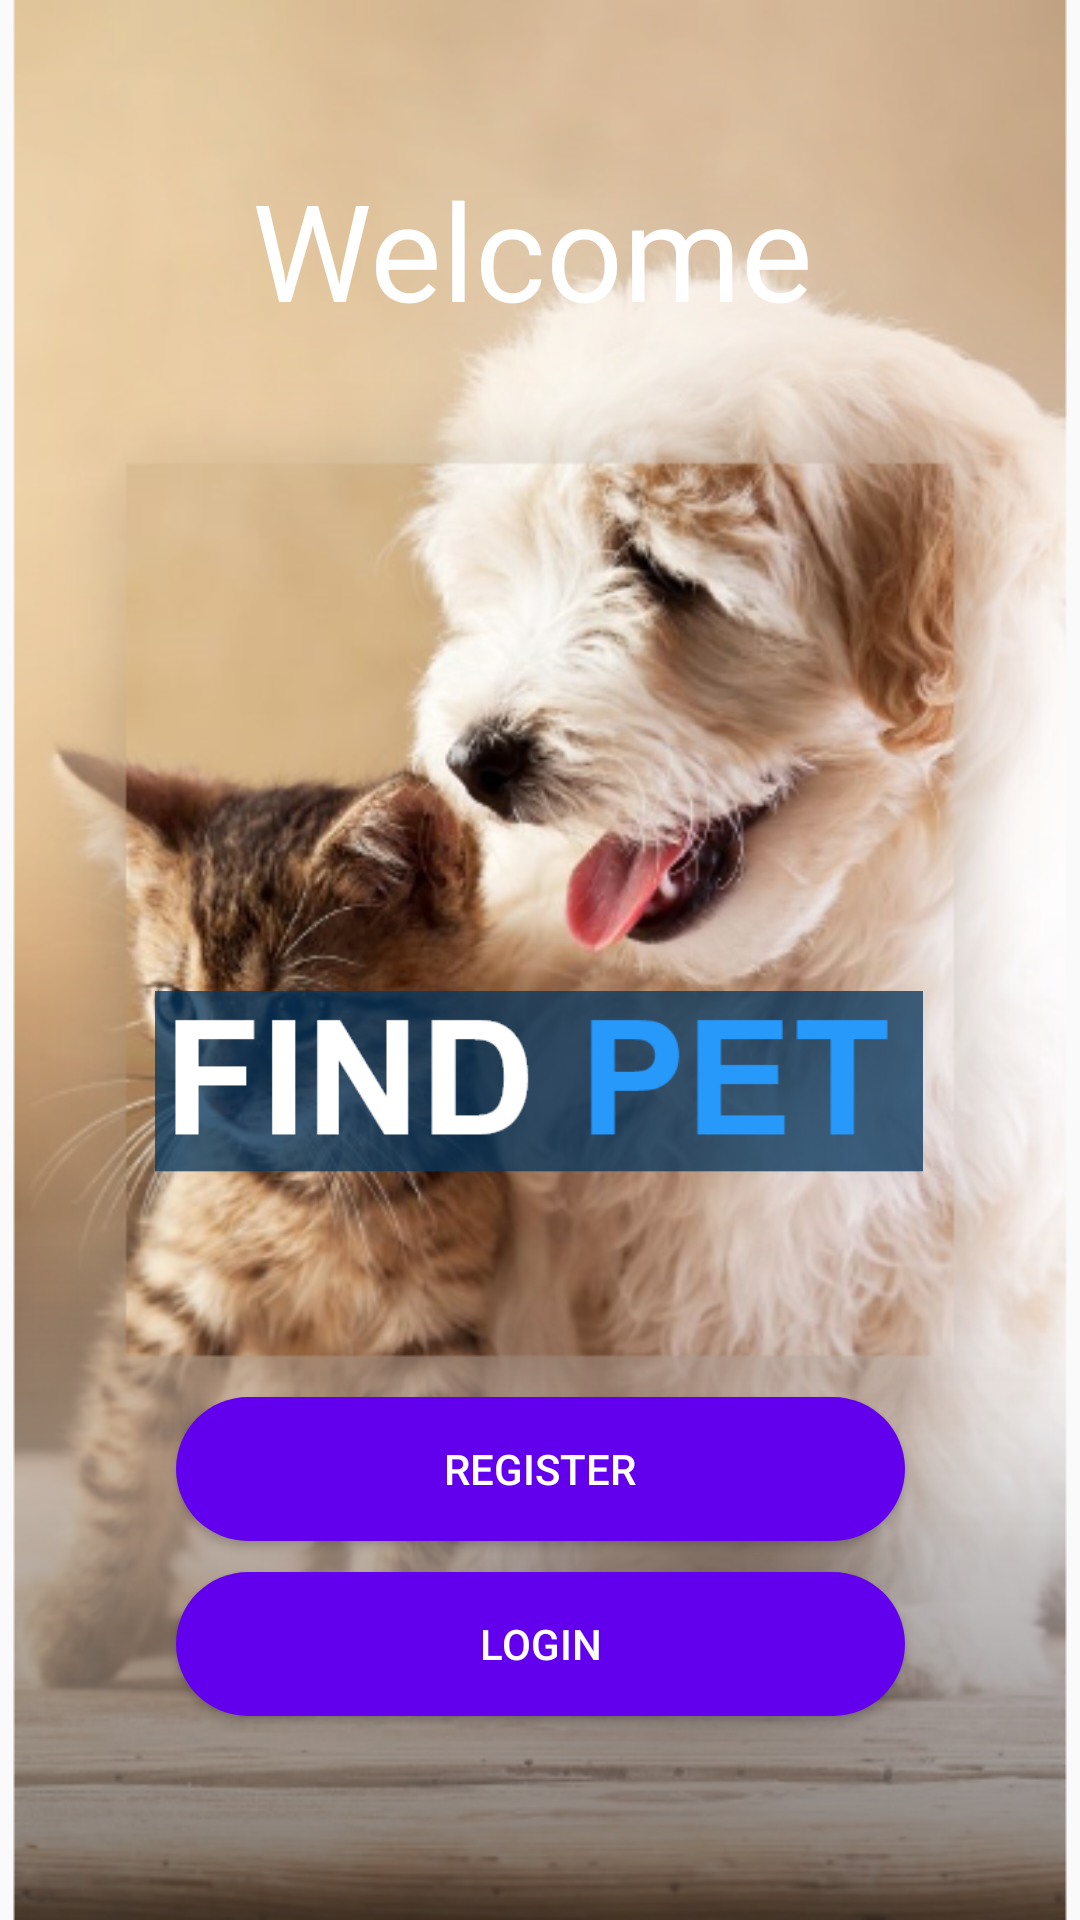

Android layout source for this screen:
<!-- AndroidManifest.xml: application theme Theme.FindPet -->
<!-- res/layout/activity_get_started.xml -->
<?xml version="1.0" encoding="utf-8"?>
<androidx.constraintlayout.widget.ConstraintLayout xmlns:android="http://schemas.android.com/apk/res/android"
    xmlns:app="http://schemas.android.com/apk/res-auto"
    xmlns:tools="http://schemas.android.com/tools"
    android:layout_width="match_parent"
    android:layout_height="match_parent"
    android:background="@drawable/background"
    tools:context=".GetStartedActivity">

    <TextView
        android:id="@+id/textView"
        android:layout_width="192dp"
        android:layout_height="56dp"
        android:text="@string/welcome_to_findpet"
        android:textColor="@color/white"
        android:textFontWeight="400"
        android:textSize="45sp"
        app:layout_constraintBottom_toBottomOf="parent"
        app:layout_constraintEnd_toEndOf="parent"
        app:layout_constraintHorizontal_bias="0.5"
        app:layout_constraintStart_toStartOf="parent"
        app:layout_constraintTop_toTopOf="parent"
        app:layout_constraintVertical_bias="0.091" />

    <ImageView
        android:layout_width="256dp"
        android:layout_height="113dp"
        android:src="@drawable/find_pet_title"
        app:layout_constraintBottom_toTopOf="@+id/registerActivityBtn"
        app:layout_constraintEnd_toEndOf="parent"
        app:layout_constraintHorizontal_bias="0.496"
        app:layout_constraintStart_toStartOf="parent"
        app:layout_constraintTop_toBottomOf="@+id/textView"
        app:layout_constraintVertical_bias="0.875" />

    <Button
        android:id="@+id/registerActivityBtn"
        android:layout_width="243dp"
        android:layout_height="48dp"
        android:background="@drawable/rounded_button"
        android:text="@string/register"
        android:textColor="@color/white"
        app:layout_constraintBottom_toTopOf="@+id/loginActivityBtn"
        app:layout_constraintEnd_toEndOf="parent"
        app:layout_constraintStart_toStartOf="parent"
        app:layout_constraintTop_toBottomOf="@+id/textView"
        app:layout_constraintVertical_bias="0.972" />

    <Button
        android:id="@+id/loginActivityBtn"
        android:layout_width="243dp"
        android:layout_height="48dp"
        android:layout_marginBottom="68dp"
        android:background="@drawable/rounded_button"
        android:text="@string/login"
        android:textColor="@color/white"
        app:layout_constraintBottom_toBottomOf="parent"
        app:layout_constraintEnd_toEndOf="parent"
        app:layout_constraintStart_toStartOf="parent" />

</androidx.constraintlayout.widget.ConstraintLayout>
<!-- resources referenced by this layout -->
<resources>
  <color name="white">#FFFFFFFF</color>
  <!-- drawable background: png bitmap (drawable-ldpi, 215778 bytes) -->
  <!-- drawable find_pet_title: png bitmap (drawable-hdpi, 3020 bytes) -->
  <!-- drawable rounded_button (drawable) -->
  <?xml version="1.0" encoding="utf-8"?>
  <shape xmlns:android="http://schemas.android.com/apk/res/android"
      android:shape="rectangle">
      <solid android:color="@color/design_default_color_primary" />
      <corners android:bottomRightRadius="1000dp"
          android:bottomLeftRadius="1000dp"
          android:topRightRadius="1000dp"
          android:topLeftRadius="1000dp"/>
  </shape>
  <string name="login">Login</string>
  <string name="register">Register</string>
  <string name="welcome_to_findpet">Welcome</string>
  <style name="Theme.FindPet" parent="Theme.AppCompat.Light.DarkActionBar">
          
          <item name="colorPrimary">@color/blue</item>
          <item name="colorPrimaryVariant">@color/purple_700</item>
          <item name="colorOnPrimary">@color/white</item>
          
          <item name="colorSecondary">@color/teal_200</item>
          <item name="colorSecondaryVariant">@color/teal_700</item>
          <item name="colorOnSecondary">@color/black</item>
          
          <item name="android:statusBarColor" tools:targetApi="l">?attr/colorPrimaryVariant</item>
          
      </style>
  <color name="blue">#2593F1</color>
  <color name="purple_700">#FF3700B3</color>
  <color name="teal_200">#FF03DAC5</color>
  <color name="teal_700">#FF018786</color>
  <color name="black">#FF000000</color>
</resources>
